2-way image classification set "Tubes_KecerdasanBuatan" from GitHub (ardhiapp26/Tubes_KecerdasanBuatan); label vocabulary: nangka, sirih.

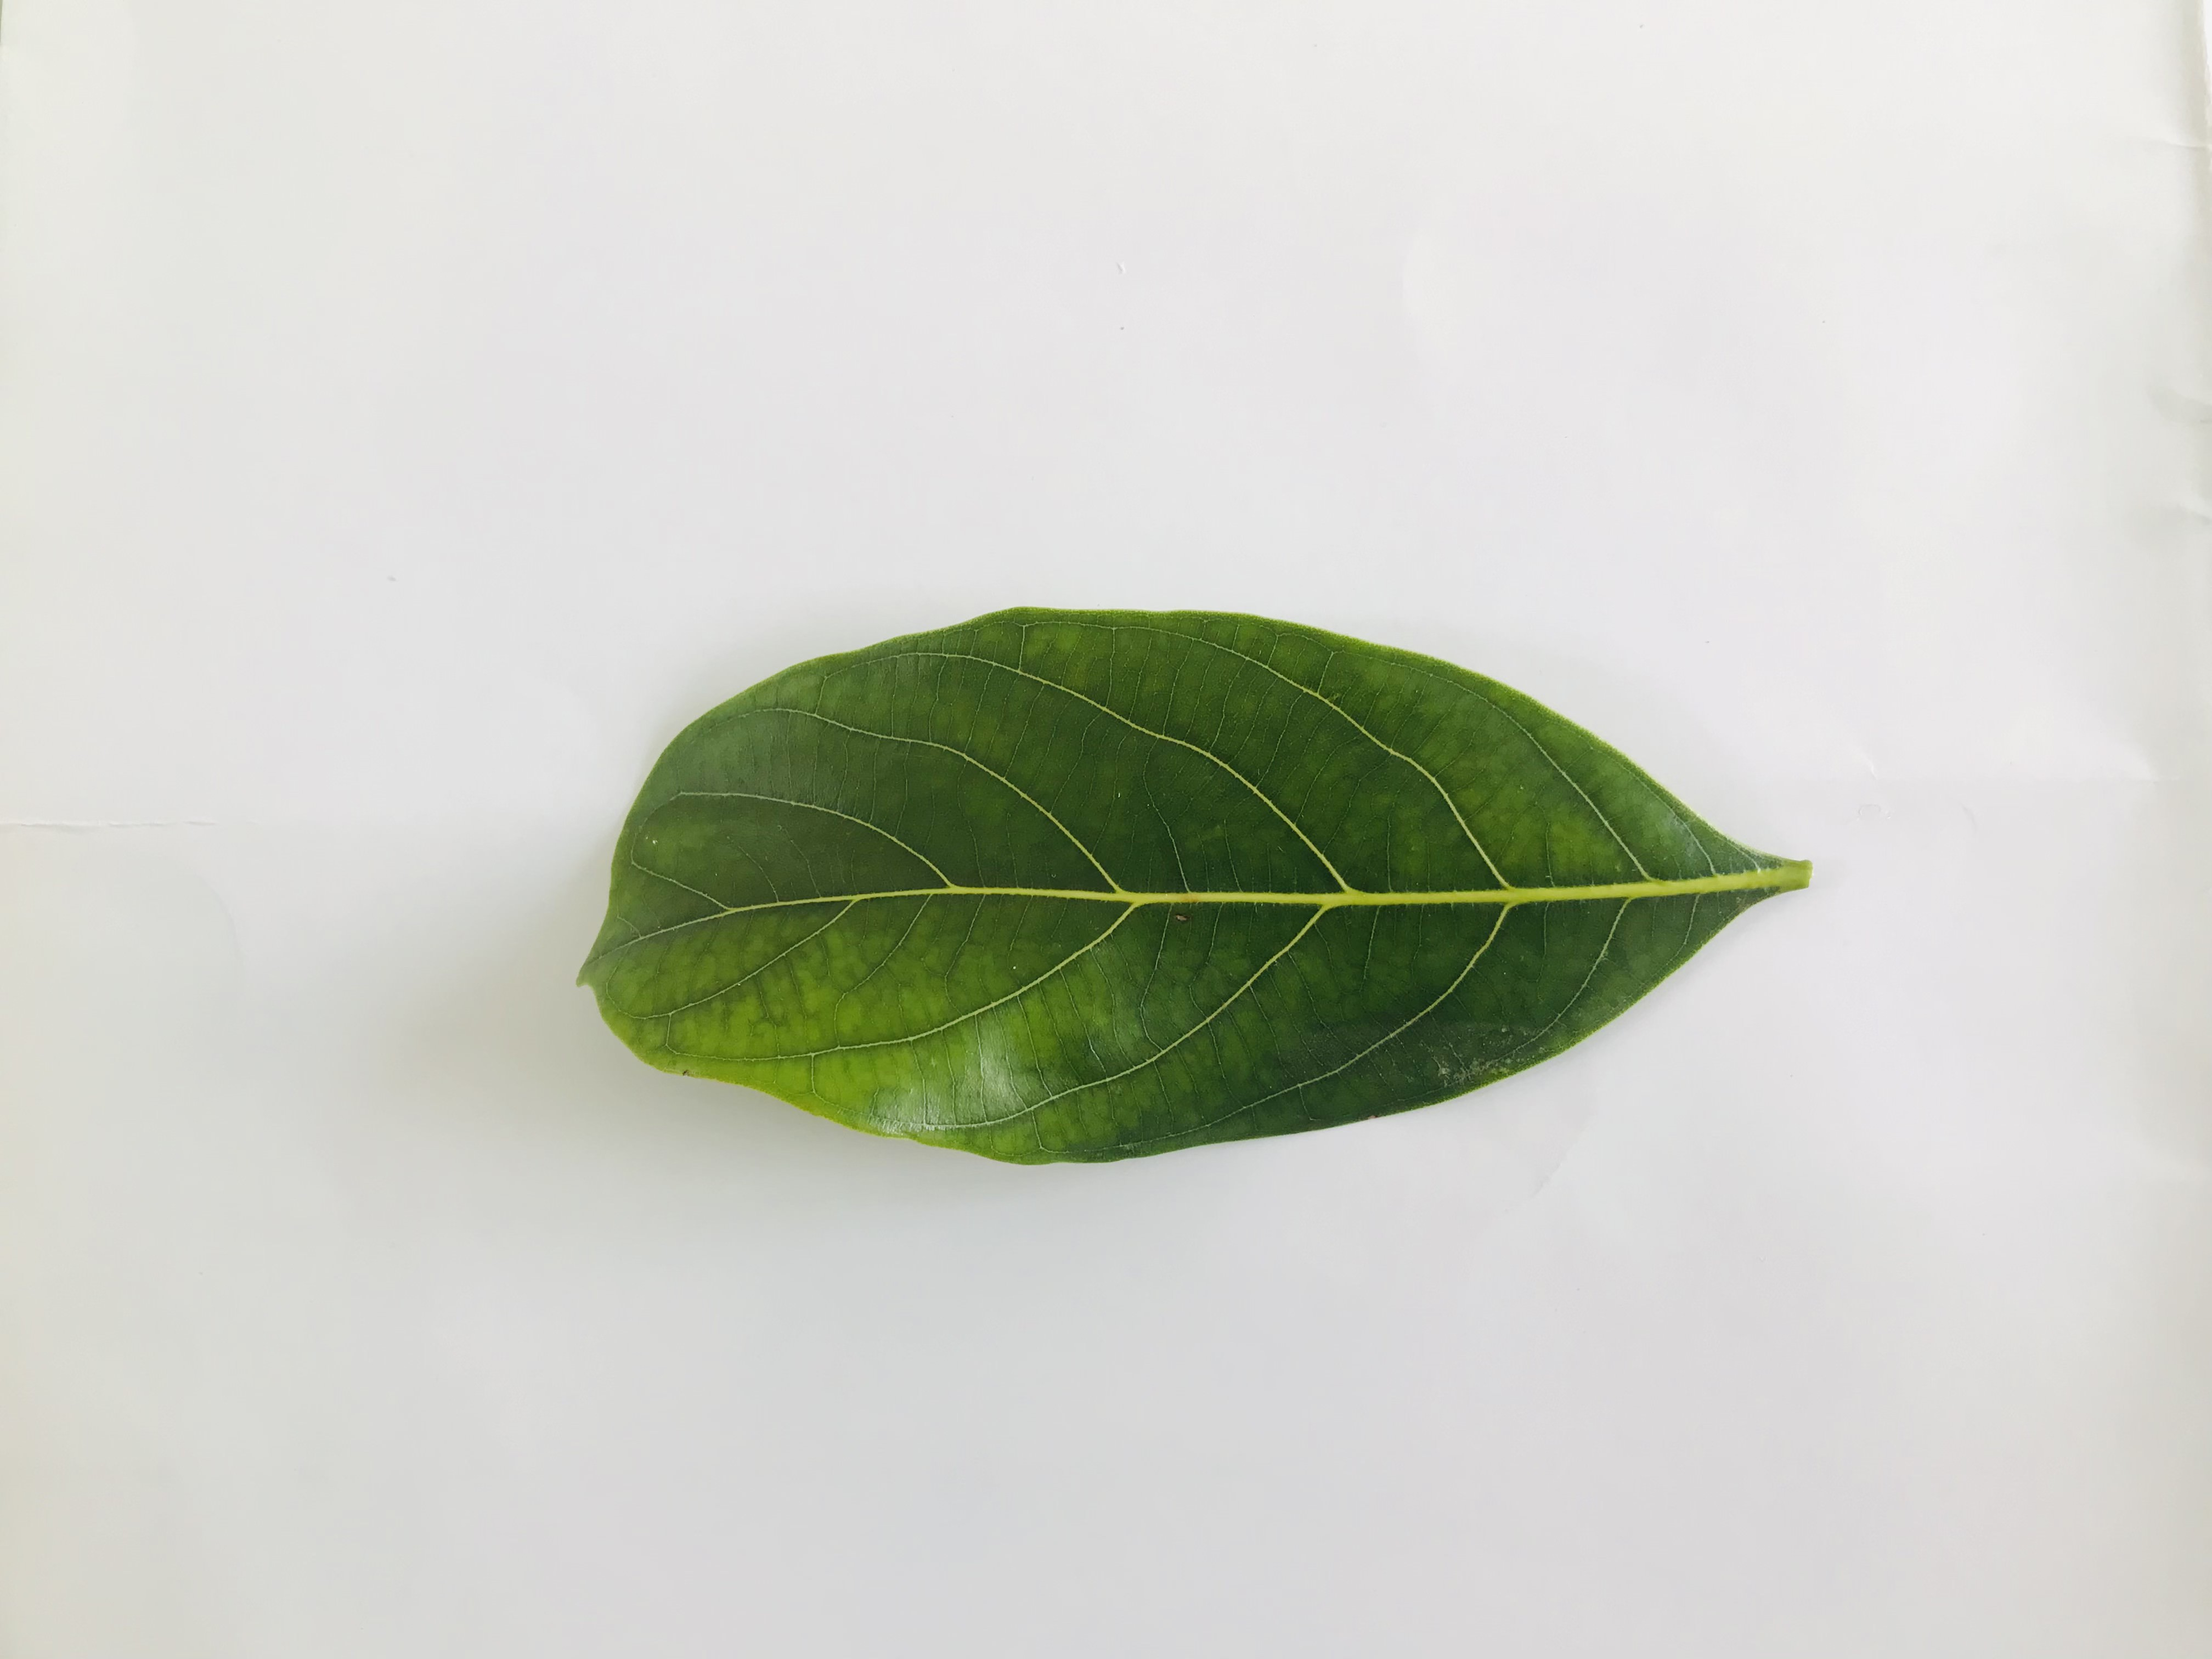
Label: nangka

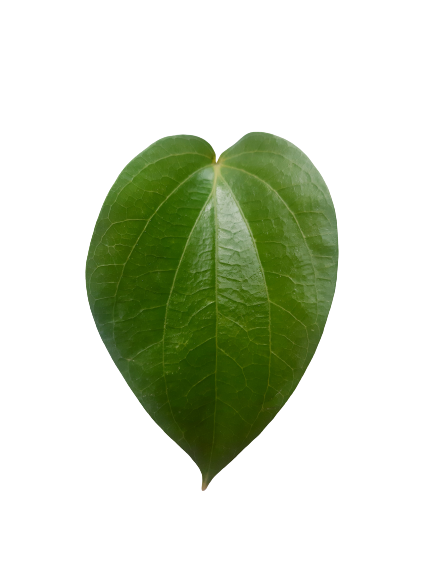
Label: sirih

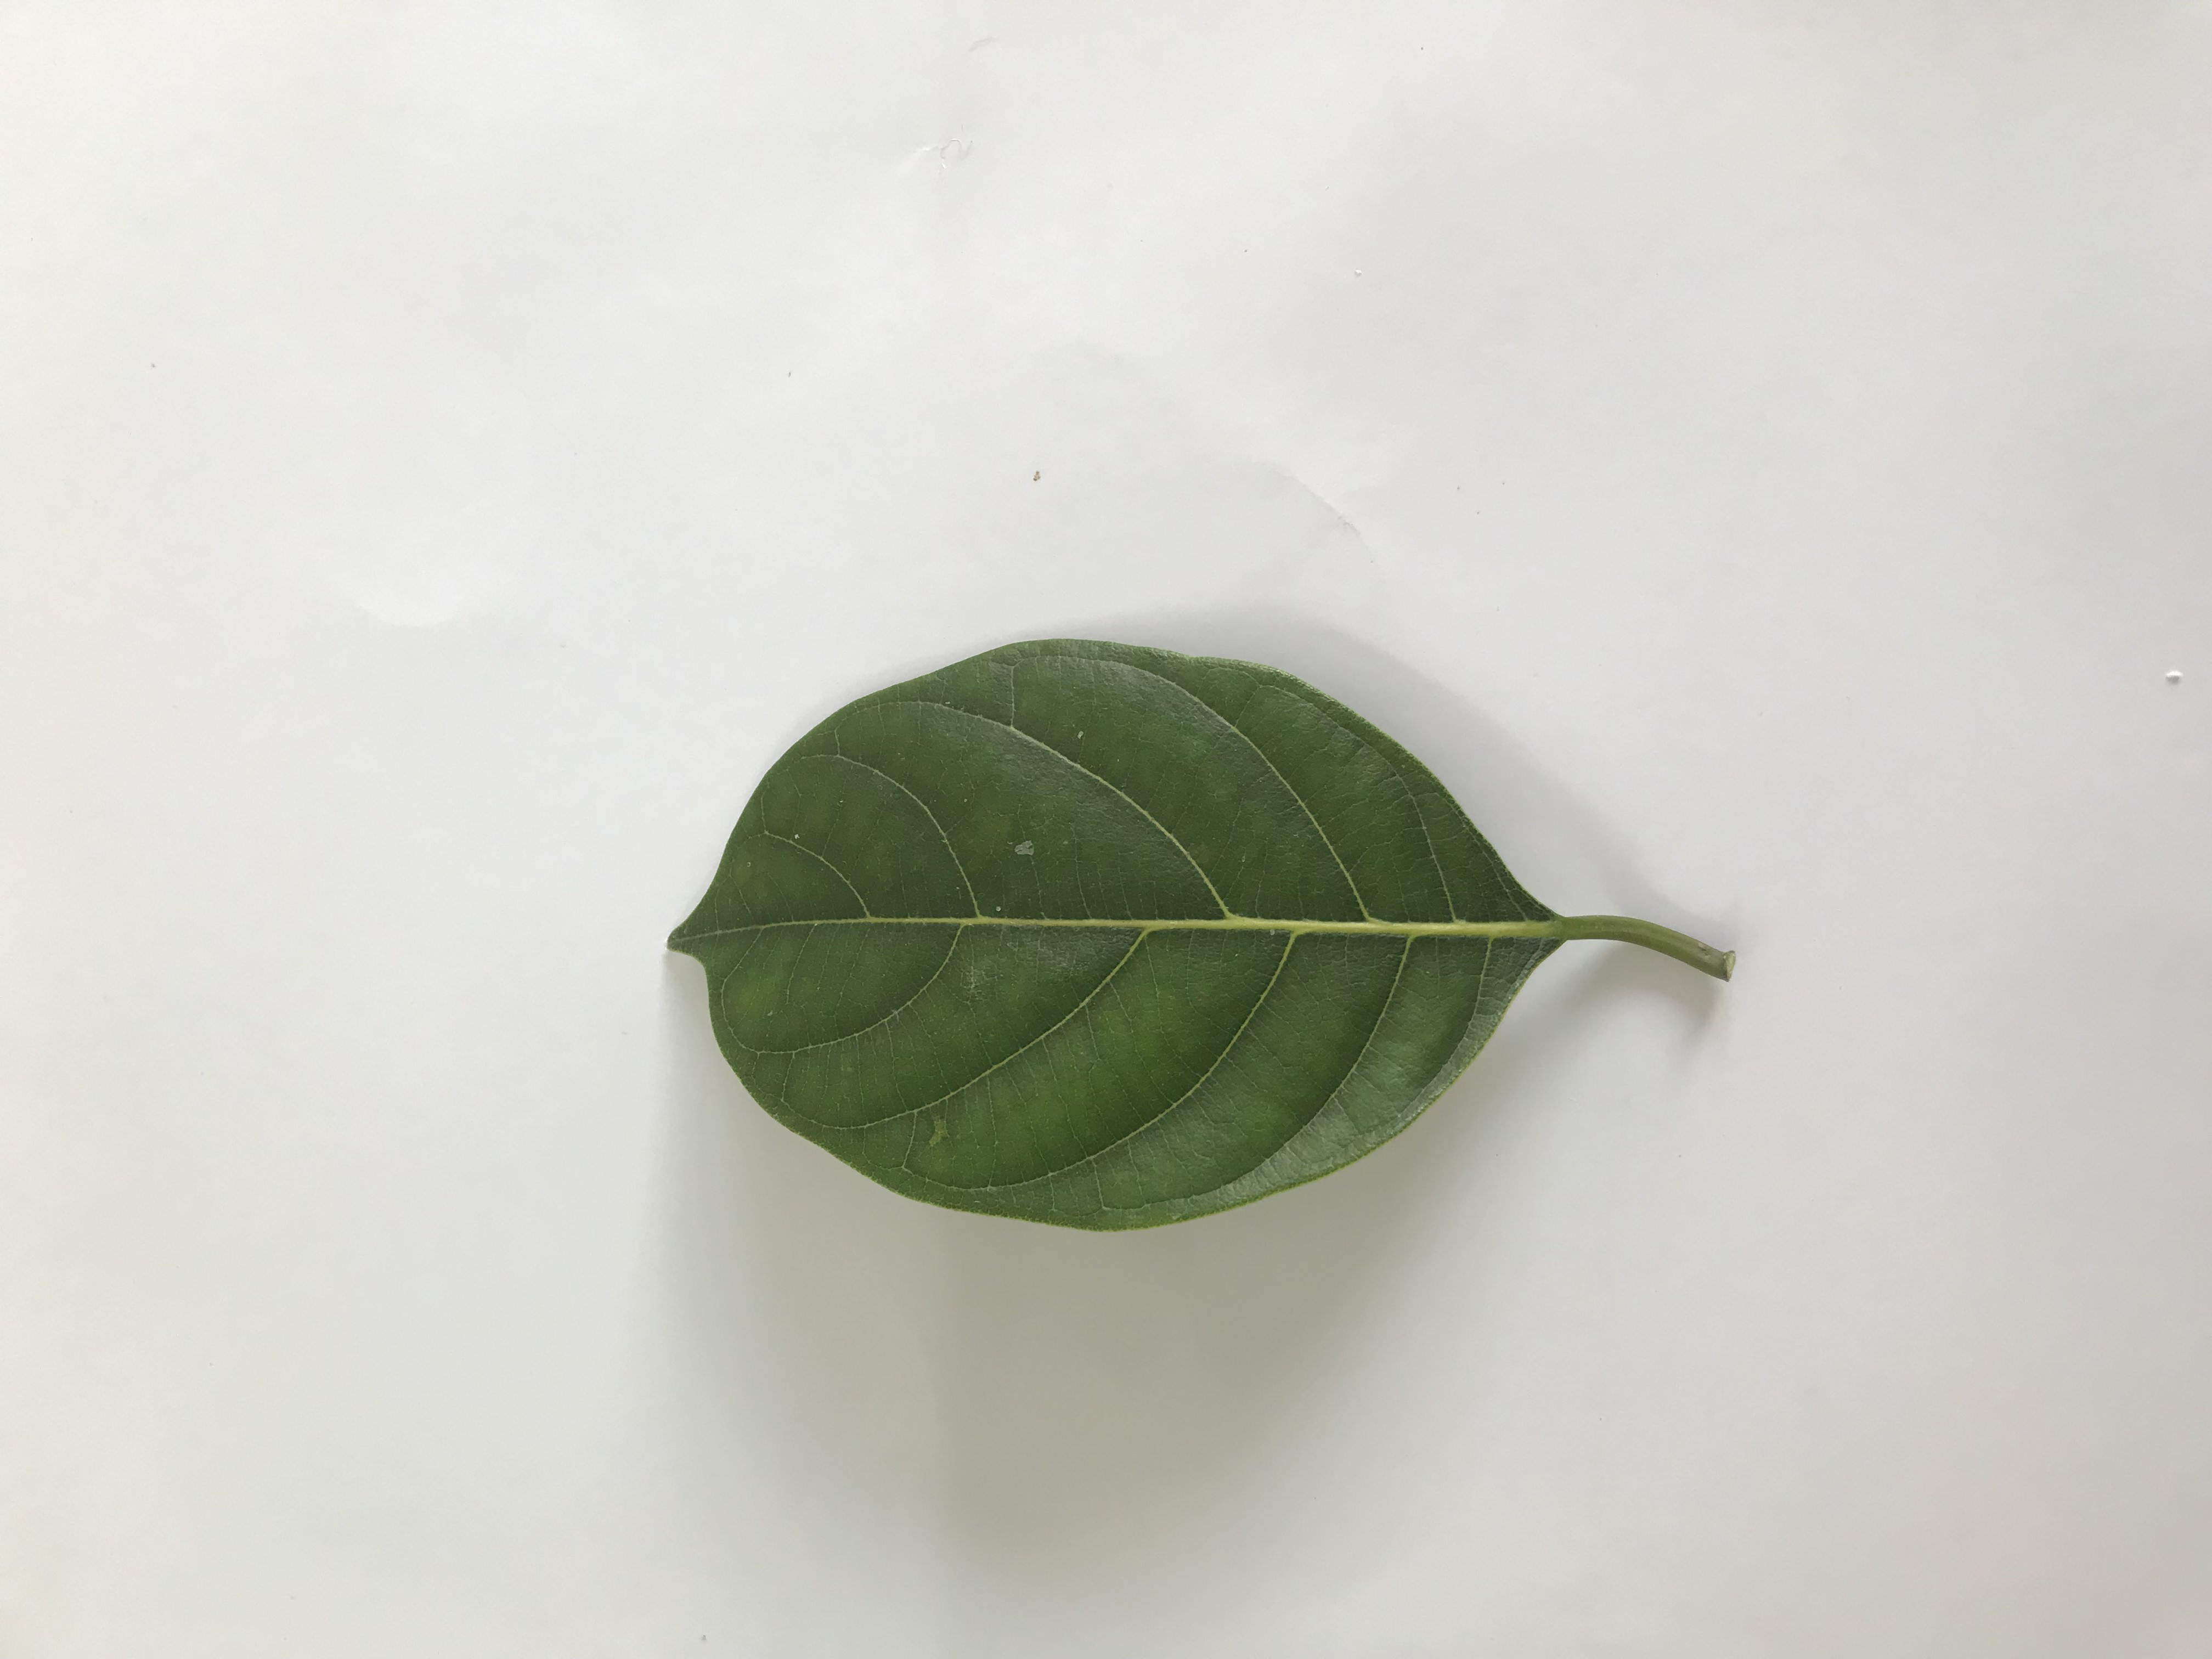
Label: nangka

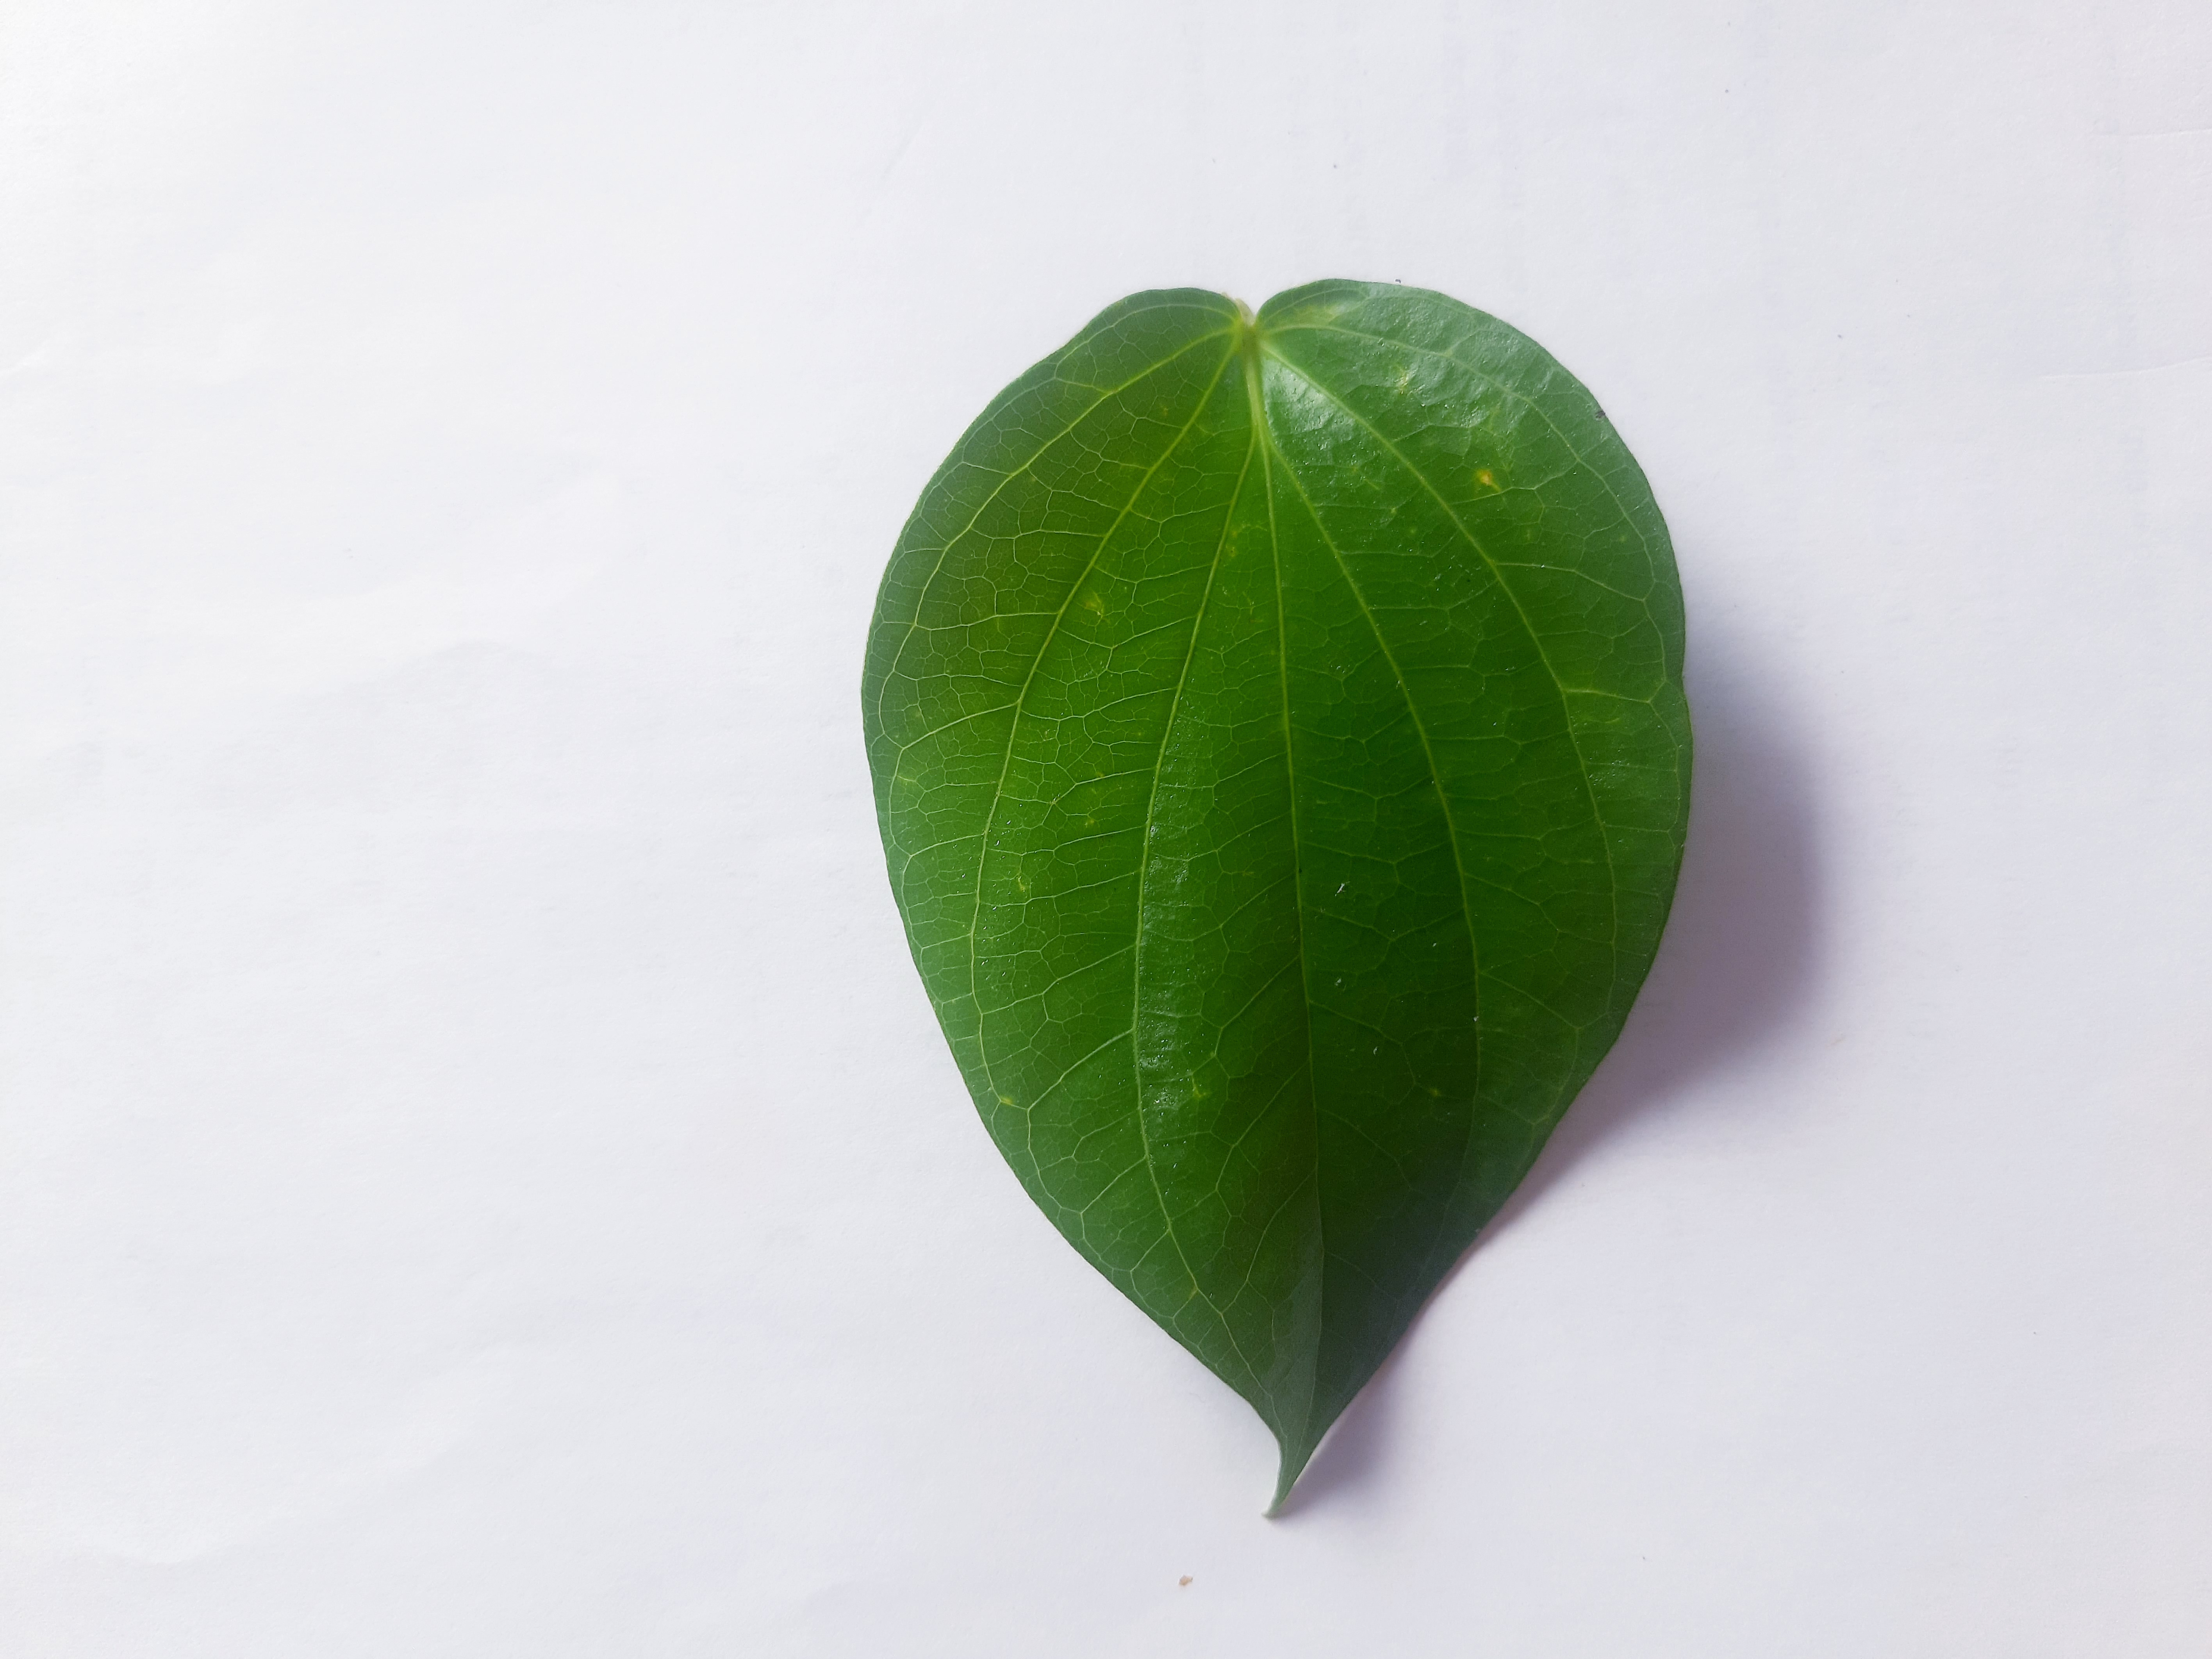
Label: sirih

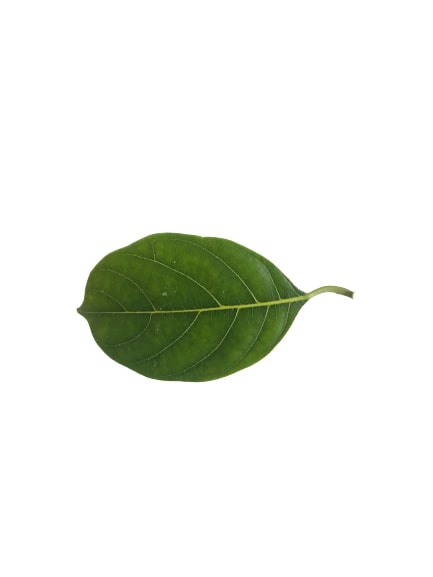
Label: nangka

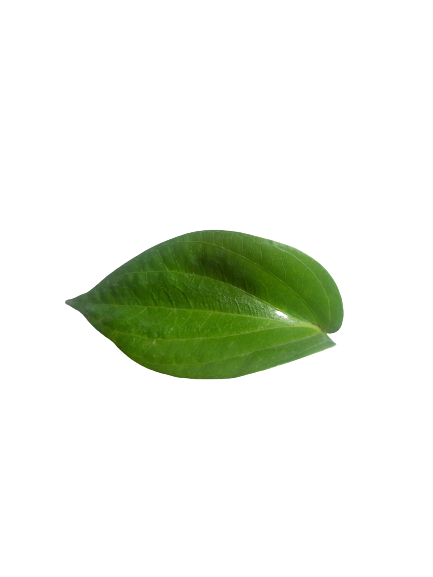
Label: sirih
